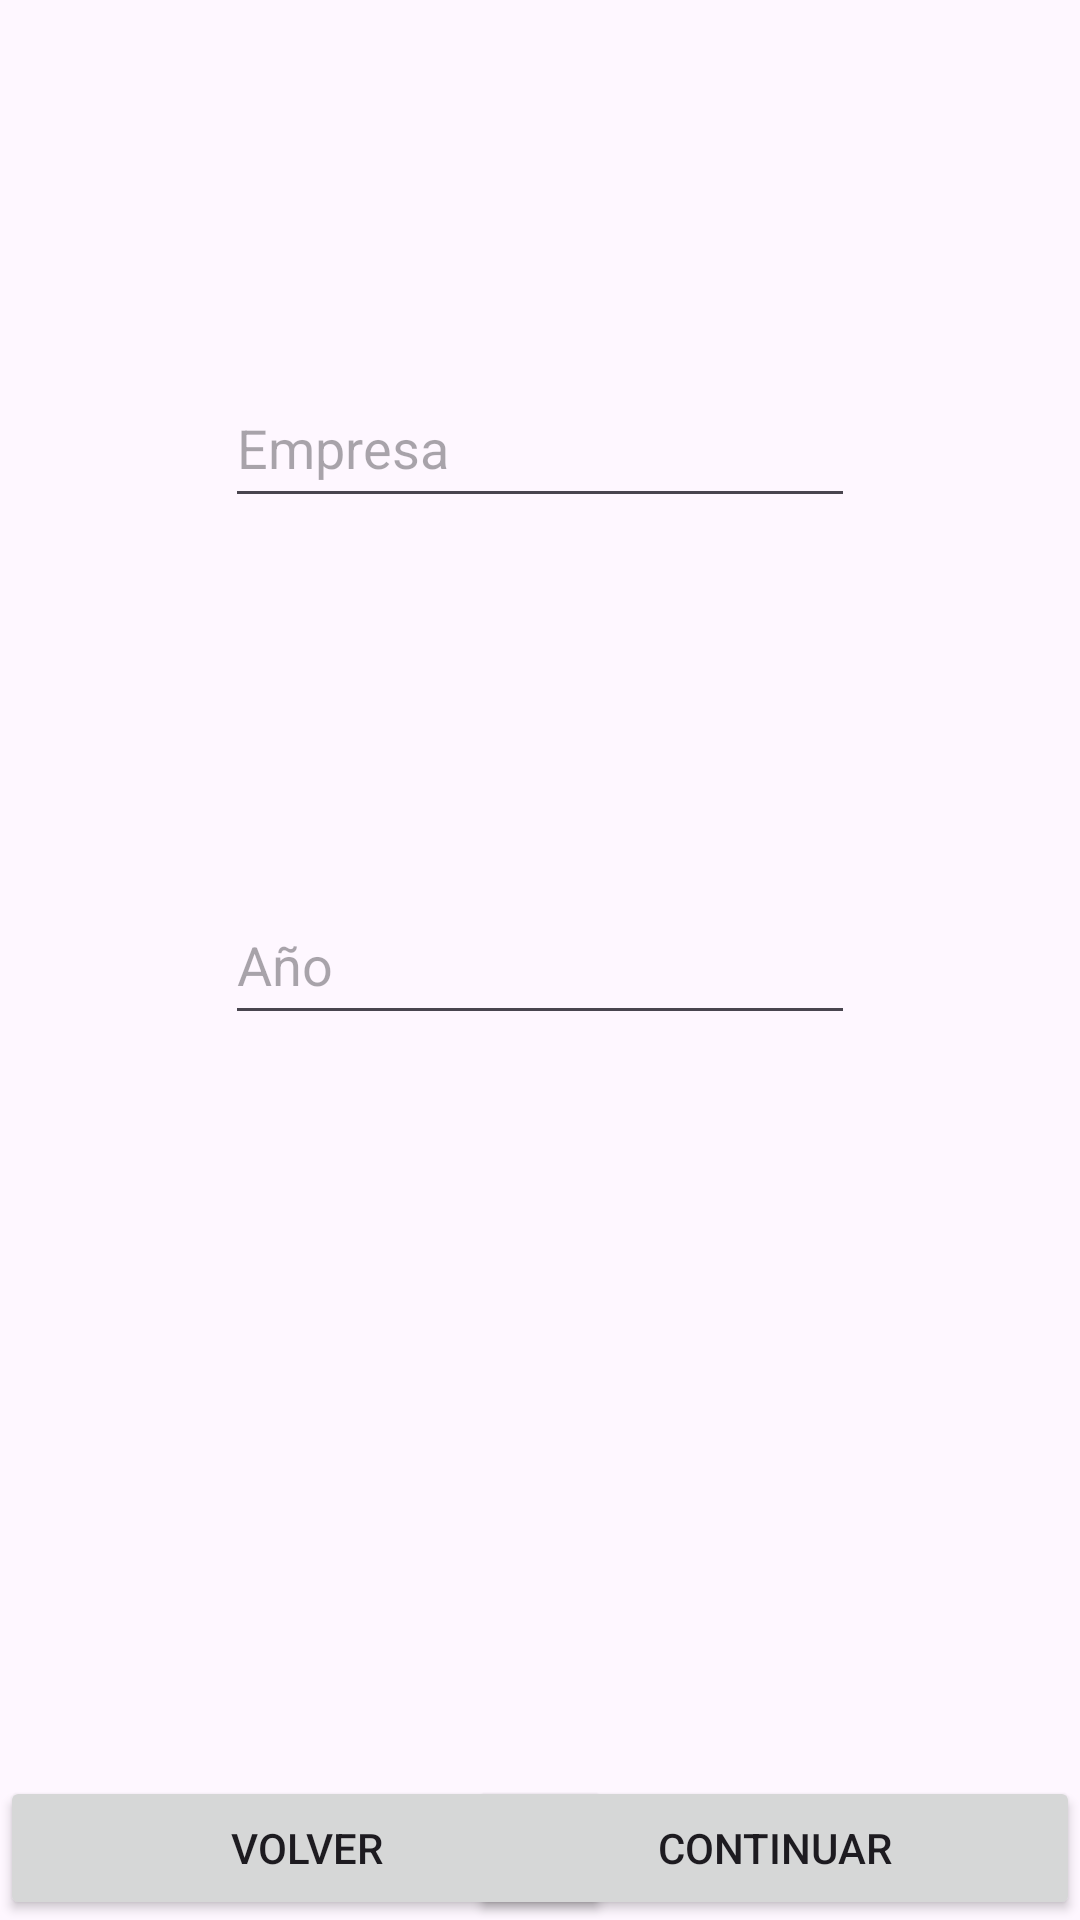

Write the Android layout XML for this screen, with the resource values it uses.
<!-- AndroidManifest.xml: application theme Theme.AsierMayorgaGallardo2Eval -->
<!-- res/layout/activity_second.xml -->
<?xml version="1.0" encoding="utf-8"?>
<androidx.constraintlayout.widget.ConstraintLayout xmlns:android="http://schemas.android.com/apk/res/android"
    xmlns:app="http://schemas.android.com/apk/res-auto"
    xmlns:tools="http://schemas.android.com/tools"
    android:layout_width="match_parent"
    android:layout_height="match_parent">

    <EditText
        android:id="@+id/editEmpresa"
        android:layout_width="wrap_content"
        android:layout_height="50dp"
        android:ems="10"
        android:hint="Empresa"
        android:inputType="text"
        app:layout_constraintBottom_toTopOf="@+id/editAnio"
        app:layout_constraintEnd_toEndOf="parent"
        app:layout_constraintStart_toStartOf="parent"
        app:layout_constraintTop_toTopOf="parent" />

    <EditText
        android:id="@+id/editAnio"
        android:layout_width="wrap_content"
        android:layout_height="50dp"
        android:ems="10"
        android:hint="Año"
        android:inputType="text"
        app:layout_constraintBottom_toBottomOf="parent"
        app:layout_constraintEnd_toEndOf="parent"
        app:layout_constraintStart_toStartOf="parent"
        app:layout_constraintTop_toTopOf="parent" />

    <Button
        android:id="@+id/volverSecond"
        style="@style/Widget.AppCompat.Button"
        android:layout_width="204dp"
        android:layout_height="wrap_content"
        android:text="Volver"
        app:layout_constraintBottom_toBottomOf="parent"
        app:layout_constraintStart_toStartOf="parent" />

    <Button
        android:id="@+id/continuarSecond"
        style="@style/Widget.AppCompat.Button"
        android:layout_width="204dp"
        android:layout_height="wrap_content"
        android:text="Continuar"
        app:layout_constraintBottom_toBottomOf="parent"
        app:layout_constraintEnd_toEndOf="parent" />
</androidx.constraintlayout.widget.ConstraintLayout>
<!-- resources referenced by this layout -->
<resources>
  <style name="Theme.AsierMayorgaGallardo2Eval" parent="Base.Theme.AsierMayorgaGallardo2Eval" />
  <style name="Base.Theme.AsierMayorgaGallardo2Eval" parent="Theme.Material3.DayNight.NoActionBar">
          
          
      </style>
</resources>
